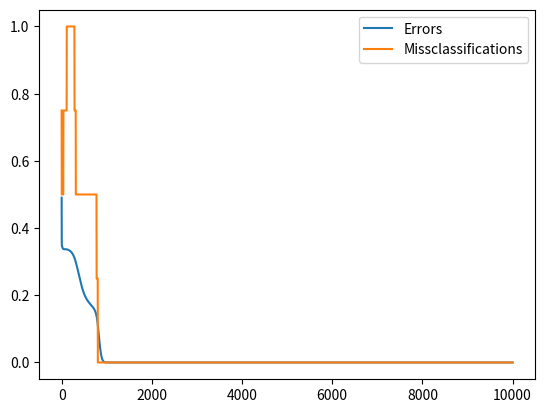

This figure's Python source:
import sys
import numpy as np
import matplotlib.pyplot as plt

def sigmoid(x):
    return 1 / (1 + np.exp(-x))

def der_sigmoid(y):
    return y * (1.0 - y)

class XOR_MLP(object):
    def __init__(self, input, hidden, output):
        # variables for the number of units in each layer
        self.input = input + 1
        self.hidden = hidden + 1
        self.output = output

        # initial activations all set to 1
        self.activations_input = np.ones(self.input)
        self.activations_hidden = np.ones(self.hidden)
        self.activations_output = np.ones(self.output)

        # random initial weights in range [-1,1]
        self.weights_hidden = np.random.random((self.input, self.hidden)) * 2 - 1
        self.weights_output = np.random.random((self.hidden, self.output)) * 2 - 1

    def forward(self, input_vector):
        # add bias to input vector
        self.activations_input = np.append(input_vector, 1)

        # activations for hidden layer (leave out bias unit)
        for i in range(self.hidden-1):
            potential = self.activations_input @ self.weights_hidden[:,i]
            self.activations_hidden[i] = sigmoid(potential)
        
        # activations for output layer (only one output unit)
        self.activations_output = self.activations_hidden @ self.weights_output

        # return the output vector
        return self.activations_output
    
    def backward(self, target, rate):
        # deltas for output
        delta_output = np.zeros(self.output)
        for i in range(self.output):
            delta_output[i] = 2 * (self.activations_output[i] - target[i])

        # deltas for hidden
        delta_hidden = np.zeros(self.hidden)
        for i in range(self.hidden):
            sum = delta_output @ self.weights_output[i]
            delta_hidden[i] = der_sigmoid(self.activations_hidden[i]) * sum

        # update weights for output
        for i in range(self.hidden):
            change = delta_output[0] * self.activations_hidden[i]
            self.weights_output[i][0] -= rate * change
        
        # update weights for hidden
        for i in range(self.input):
            for j in range(self.hidden):
                change = delta_hidden[j] * self.activations_input[i]
                self.weights_hidden[i][j] -= rate * change
        
        # calculate the error
        error = ((target - self.activations_output) ** 2).mean()
        return error
    
    def train(self, patterns, targets, epochs=100, rate=0.1):
        assert len(patterns) == len(targets)
        # keep track of the errors and misclassifications per epoch
        errors = []
        missc = []
        
        # do the training
        for i in range(epochs):
            if i % (epochs // 10) == 0:
                print("Epoch {}".format(i))
            error = 0.0
            misses = 0
            # go through each pattern once
            for j in range(len(patterns)):
                # forward pass
                res = self.forward(patterns[j])
                # computing whether this is a misclassification
                bin_res = 0 if res < 0.5 else 1
                misses += 1 if bin_res != targets[j] else 0
                # backward propagation
                error += self.backward(targets[j], rate)
            # saving the error and misclassification (averaged)
            error /= len(patterns)
            misses /= len(patterns)
            errors.append(error)
            missc.append(misses)
        
        # finished training, now test
        results = [(self.forward(patterns[i]), targets[i]) for i in \
            range(len(patterns))]
        print(results)

        # plot the errors
        plt.plot(errors, label="Errors")
        plt.plot(missc, label="Missclassifications")
        plt.legend()
        plt.show()

patterns = np.array([[0,1], [1,0], [0,0], [1,1]])
targets = np.array([[1],[1],[0],[0]])

mlp = XOR_MLP(2, 2, 1)
mlp.train(patterns, targets, 10*1000, 0.1)